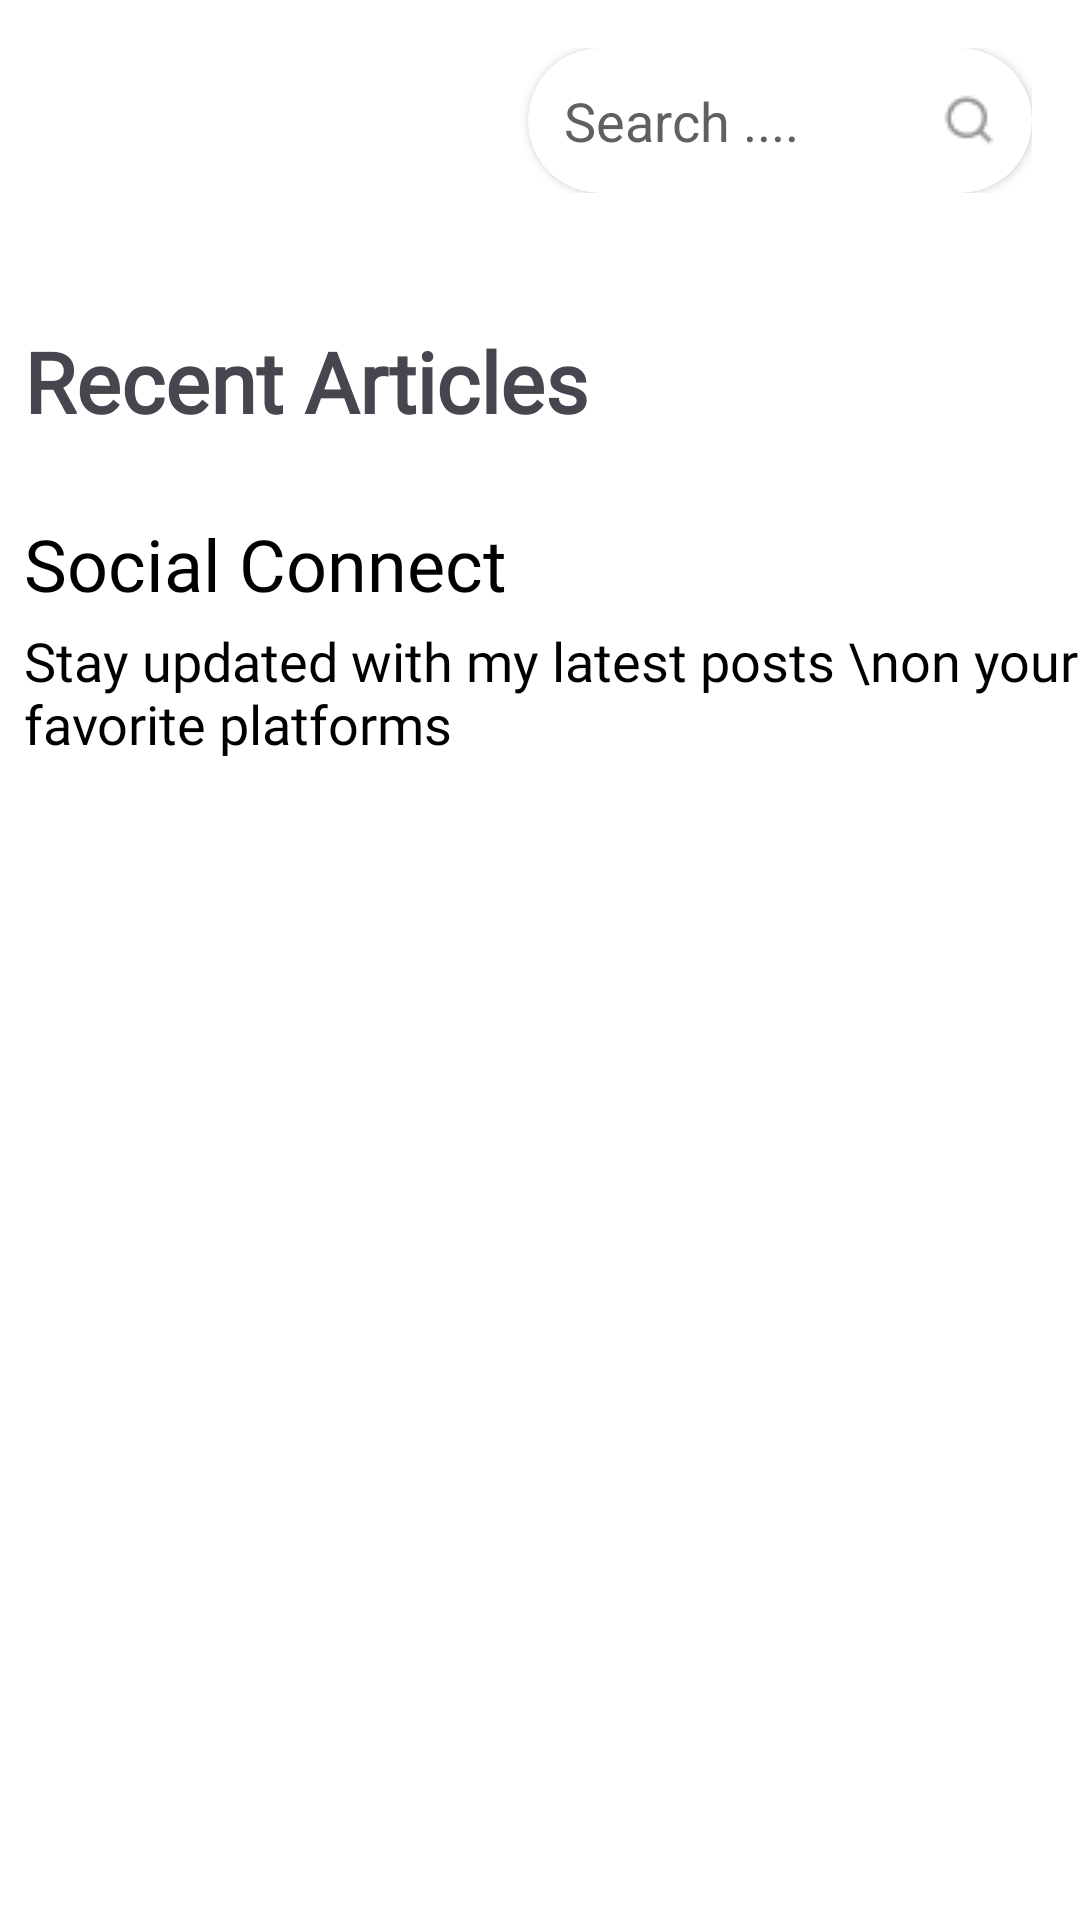

Android layout source for this screen:
<!-- AndroidManifest.xml: application theme Theme.AlkyeGlobal -->
<!-- res/layout/fragment_main.xml -->
<androidx.core.widget.NestedScrollView xmlns:android="http://schemas.android.com/apk/res/android"
    xmlns:app="http://schemas.android.com/apk/res-auto"
    android:layout_width="match_parent"
    android:layout_height="match_parent"
    android:background="@color/white">

    <LinearLayout
        android:layout_width="match_parent"
        android:layout_height="wrap_content"
        android:orientation="vertical">

        <androidx.constraintlayout.widget.ConstraintLayout
            android:layout_width="match_parent"
            android:layout_height="wrap_content"
            android:background="@color/white"
            android:padding="16dp">

            
            <ImageView
                android:id="@+id/logoImageView"
                android:layout_width="36dp"
                android:layout_height="36dp"
                android:src="@drawable/ic_logo"
                app:layout_constraintBottom_toBottomOf="parent"
                app:layout_constraintStart_toStartOf="parent"
                app:layout_constraintTop_toTopOf="parent" />

            <androidx.cardview.widget.CardView
                android:id="@+id/searchCardView"
                android:layout_width="168dp"
                android:layout_height="wrap_content"
                android:layout_marginStart="16dp"
                app:cardCornerRadius="24dp"
                app:layout_constraintBottom_toBottomOf="parent"
                app:layout_constraintEnd_toEndOf="parent"
                app:layout_constraintTop_toTopOf="parent">

                <androidx.appcompat.widget.AppCompatEditText
                    android:id="@+id/searchEditText"
                    android:layout_width="match_parent"
                    android:layout_height="wrap_content"
                    android:background="@android:color/transparent"
                    android:drawableEnd="@drawable/search"
                    android:drawablePadding="8dp"
                    android:hint="Search ...."
                    android:inputType="text"
                    android:padding="12dp"
                    android:textColor="@color/black"
                    android:textColorHint="@color/grey" />

            </androidx.cardview.widget.CardView>

        </androidx.constraintlayout.widget.ConstraintLayout>

        <androidx.recyclerview.widget.RecyclerView
            android:id="@+id/recylerview"
            android:layout_width="match_parent"
            android:layout_height="wrap_content"
            android:clipToPadding="false"
            android:paddingStart="16dp"
            android:paddingEnd="16dp"
            android:scrollbars="horizontal" />

        <TextView
            android:layout_width="match_parent"
            android:layout_height="wrap_content"
            android:layout_marginStart="8dp"
            android:layout_marginTop="28dp"
            android:fontFamily="@font/strawfordregular"
            android:text="Recent Articles"
            android:textSize="28sp"
            android:textStyle="bold" />

        <androidx.recyclerview.widget.RecyclerView
            android:id="@+id/secondRecyler"
            android:layout_width="match_parent"
            android:layout_height="wrap_content"
            android:layout_marginTop="18dp" />

        <TextView
            android:layout_width="match_parent"
            android:layout_height="wrap_content"
            android:layout_marginStart="8dp"
            android:layout_marginTop="8dp"
            android:fontFamily="@font/strawfordregular"
            android:text="Social Connect"
            android:textColor="@color/black"
            android:textSize="24sp" />

        <TextView
            android:layout_width="match_parent"
            android:layout_height="wrap_content"
            android:layout_marginStart="8dp"
            android:layout_marginTop="4dp"
            android:fontFamily="@font/strawfordregular"
            android:text="Stay updated with my latest posts \non your favorite platforms"
            android:textColor="@color/black"
            android:textSize="18sp" />

        <androidx.recyclerview.widget.RecyclerView
            android:id="@+id/thirdRecyler"
            android:layout_width="match_parent"
            android:layout_height="wrap_content"
            android:layout_marginTop="18dp"
            android:clipToPadding="false"
            android:paddingStart="16dp"
            android:paddingEnd="16dp"
            android:scrollbars="horizontal" />
    </LinearLayout>

</androidx.core.widget.NestedScrollView>
<!-- resources referenced by this layout -->
<resources>
  <color name="black">#FF000000</color>
  <color name="grey">#615F5F</color>
  <color name="white">#FFFFFFFF</color>
  <!-- drawable search: png bitmap (drawable, 454 bytes) -->
  <style name="Theme.AlkyeGlobal" parent="Base.Theme.AlkyeGlobal" />
  <style name="Base.Theme.AlkyeGlobal" parent="Theme.Material3.DayNight.NoActionBar">
          
          
      </style>
</resources>
